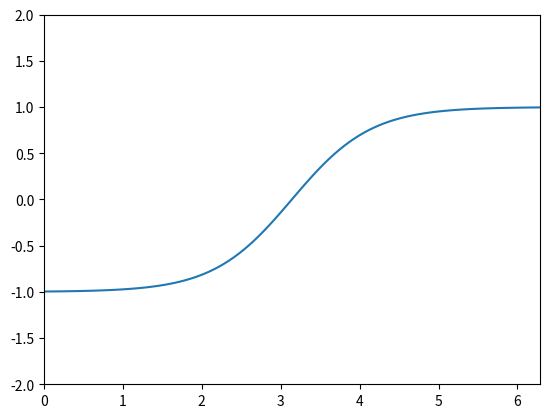

Python code for this plot:
import numpy as np
from math import pi, tanh, sin
import matplotlib.pyplot as plt

from scipy.integrate import quad
import sympy as sp
import matplotlib.animation as animation
fig, ax = plt.subplots()


def approximation(N):
    """
    Approximate exp(-x) by 
    1) using Galerkin or projection method f. The projection method 
    gives the same result as the least square method.
    """

    A = np.zeros((N+1,N+1)) 
    b = np.zeros(N+1)
     

    t = sp.symbols("t")      
 
    for i in range(N+1):
        phiiAndf = lambda x: sin( (2*i+1)*x )*tanh( 20*(x-pi)  )
        b[i],err =quad( phiiAndf,0,2*pi  ) 
         
        for j in range(N+1):
            phiiAndphij = lambda x: sin( (2*j+1)*x )*sin( (2*i+1)*x )
            #b[i] = sp.integrate(phi[i]*f, (x,0,2*pi) )
            
            A[i,j],err = quad(phiiAndphij, 0,2*pi  )
 
    #solve Ac = b for c
    c = np.linalg.solve(A, b)
       
    # approximation of exp(-t) by projection method
    phi = [sp.sin( (2*i+1)*t ) for i in range(N+1)]
    u = sum([ c[i]*phi[i] for i in range(N+1)])
    h = sp.lambdify(t,u,"numpy")
    z = np.linspace(0,2*pi,100)
    return h(z)
    
def functionTanh(s):
    z = np.linspace(0,2*pi,100)
    y = np.tanh(s*(z-pi))
    return y

# global variable pause to stop animation when N is to large
# when N is too large the integration diverge 
pause = False
 
def anime():
    """
    Animation function when N get larger
    """
    x = np.linspace(0, 2*np.pi, 100)        # x-array
    line, = ax.plot(x, np.tanh((x-pi)) )
 
 
    def animate(i):
        """
        matplotlib animation function
        """
        global pause
        if not pause:
            #line.set_ydata(functionTanh(i)   )  
            line.set_ydata(approximation(i))
        # stop if N > 23
        if i > 23:
            pause = True
        return line,
 
    def init():
        line.set_ydata(np.ma.array(x, mask=True))
        return line,
 
    ani = animation.FuncAnimation(fig, animate, init_func=init, frames = 1000,
        interval=10, blit=False, repeat = True)
    plt.xlim([0,2*pi])
    plt.ylim([-2,2])

    #y = np.tanh(2*(x-pi))
 
    #plot exp(-x) along with it approximation as N get larger
    #plt.plot(x,y,"r")
 
    plt.show()

if __name__=="__main__":
      
    anime()
    
    
    
    
    
    
    
    
